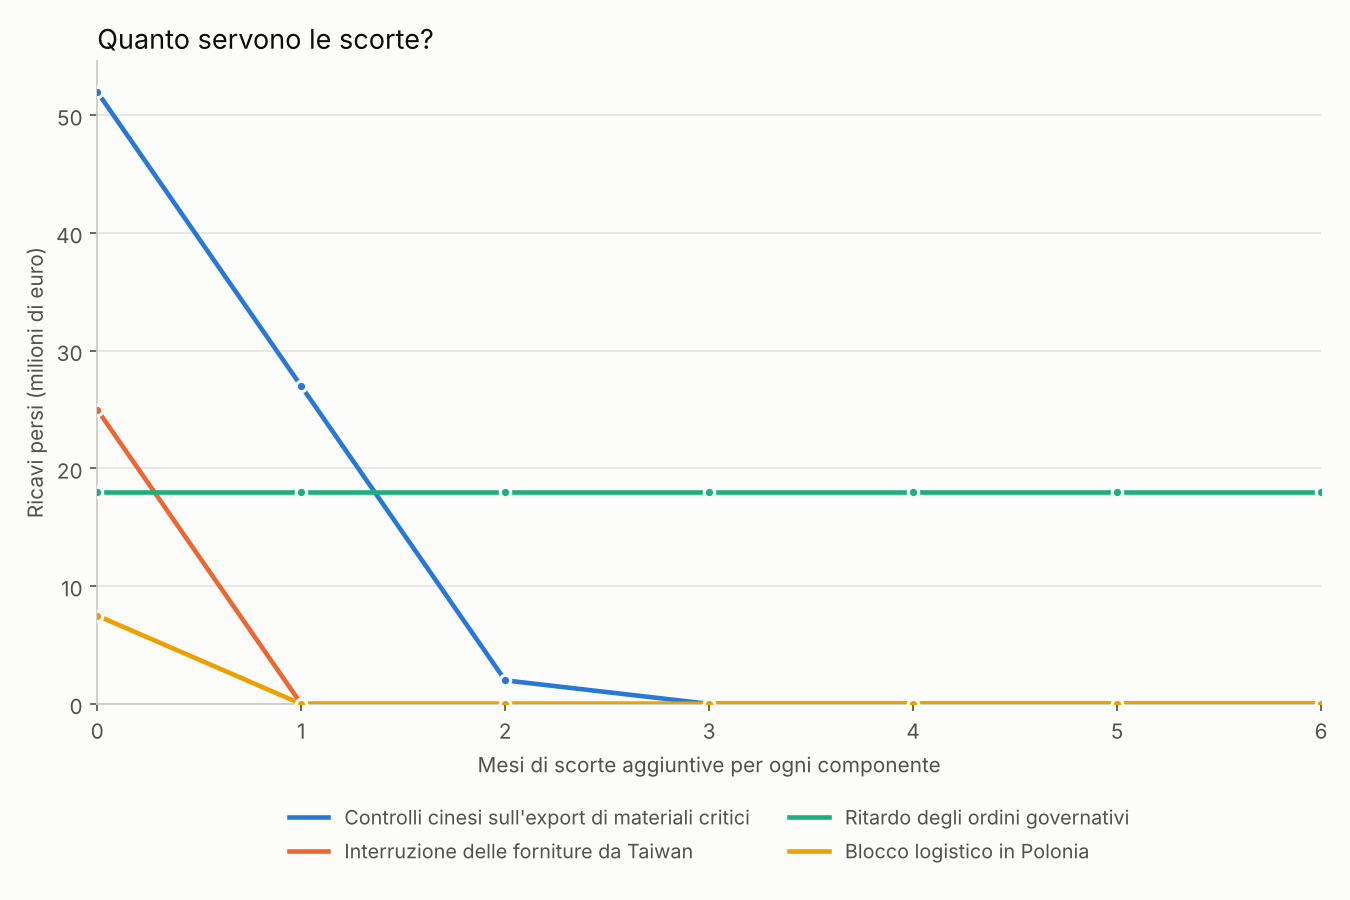

The file beside this chart, header and first rows:
extra_stock_months, scenario_id, scenario, revenue_lost_meur
0, D1, Controlli cinesi sull'export di material…, 52.0
1, D1, Controlli cinesi sull'export di material…, 27.0
2, D1, Controlli cinesi sull'export di material…, 2.0
3, D1, Controlli cinesi sull'export di material…, 0.0
4, D1, Controlli cinesi sull'export di material…, 0.0
5, D1, Controlli cinesi sull'export di material…, 0.0
6, D1, Controlli cinesi sull'export di material…, 0.0
0, D2, Interruzione delle forniture da Taiwan, 25.0
1, D2, Interruzione delle forniture da Taiwan, 0.0
2, D2, Interruzione delle forniture da Taiwan, 0.0
3, D2, Interruzione delle forniture da Taiwan, 0.0
4, D2, Interruzione delle forniture da Taiwan, 0.0
5, D2, Interruzione delle forniture da Taiwan, 0.0
6, D2, Interruzione delle forniture da Taiwan, 0.0
0, D3, Ritardo degli ordini governativi, 18.0
1, D3, Ritardo degli ordini governativi, 18.0
2, D3, Ritardo degli ordini governativi, 18.0
3, D3, Ritardo degli ordini governativi, 18.0
4, D3, Ritardo degli ordini governativi, 18.0
5, D3, Ritardo degli ordini governativi, 18.0
6, D3, Ritardo degli ordini governativi, 18.0
0, D4, Blocco logistico in Polonia, 7.5
1, D4, Blocco logistico in Polonia, 0.0
2, D4, Blocco logistico in Polonia, 0.0
3, D4, Blocco logistico in Polonia, 0.0
4, D4, Blocco logistico in Polonia, 0.0
5, D4, Blocco logistico in Polonia, 0.0
6, D4, Blocco logistico in Polonia, 0.0
